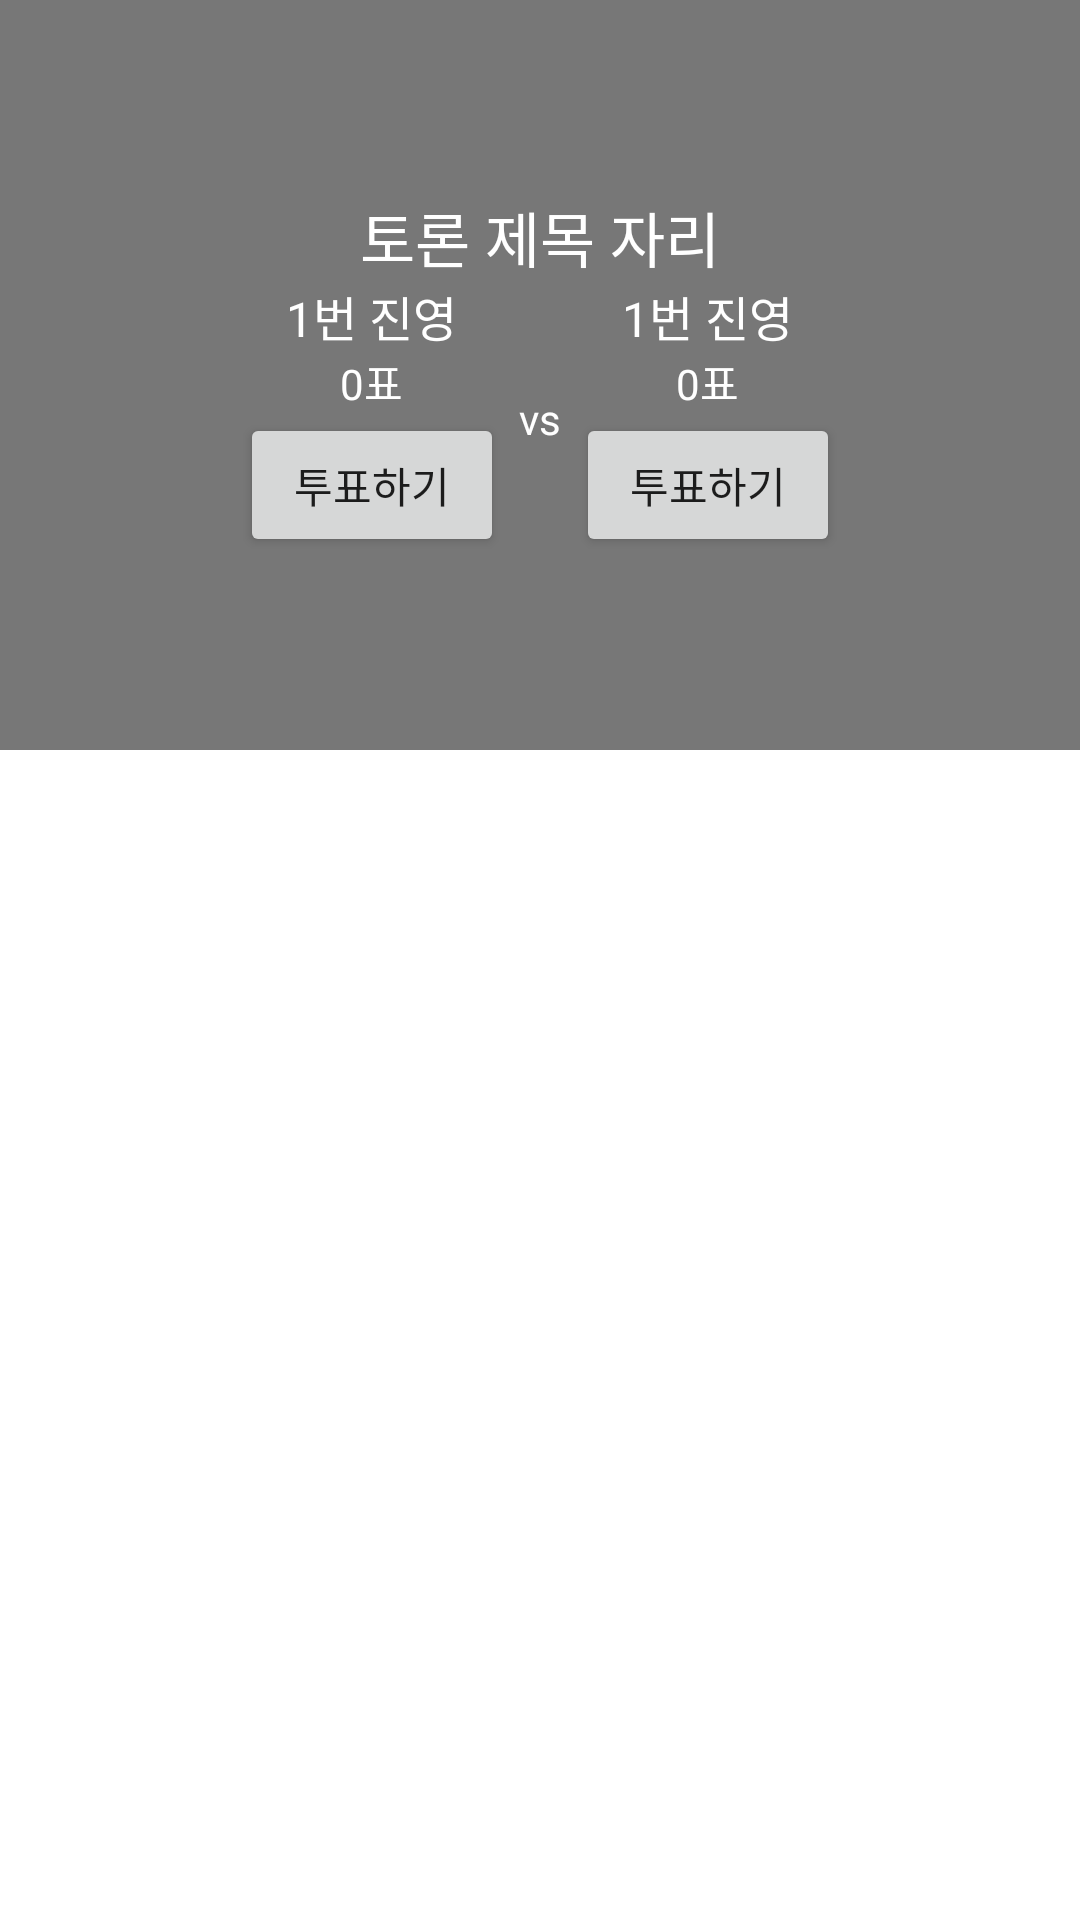

Here is an Android app screen rendered from its layout file. Give the layout XML and the strings, colors and styles it references.
<!-- AndroidManifest.xml: application theme Theme.20220523_OkHttp_Practice -->
<!-- res/layout/activity_detail.xml -->
<?xml version="1.0" encoding="utf-8"?>
<layout>

<LinearLayout xmlns:android="http://schemas.android.com/apk/res/android"
    xmlns:app="http://schemas.android.com/apk/res-auto"
    xmlns:tools="http://schemas.android.com/tools"
    android:layout_width="match_parent"
    android:layout_height="wrap_content"
    android:orientation="vertical"
    tools:context=".DetailActivity">

    <FrameLayout
        android:layout_width="match_parent"
        android:layout_height="250dp">

        <ImageView
            android:id="@+id/backgroundImg"
            android:layout_width="match_parent"
            android:layout_height="250dp"
            android:src="@mipmap/ic_launcher_round"
            android:scaleType="centerCrop"/>

        <ImageView
            android:layout_width="match_parent"
            android:layout_height="match_parent"
            android:background="#88000000"/>



        <LinearLayout
            android:layout_width="match_parent"
            android:layout_height="wrap_content"
            android:layout_gravity="center"
            android:gravity="center"
            android:orientation="vertical">

            <TextView
                android:id="@+id/topicTitle"
                android:layout_width="wrap_content"
                android:layout_height="wrap_content"
                android:textColor="@color/white"
                android:textSize="20dp"
                android:text="토론 제목 자리"/>


            <LinearLayout
                android:layout_width="match_parent"
                android:layout_height="wrap_content"
                android:orientation="horizontal"
                android:gravity="center">

                <LinearLayout
                    android:layout_width="wrap_content"
                    android:layout_height="wrap_content"
                    android:gravity="center"
                    android:orientation="vertical">

                    <TextView
                        android:id="@+id/side1Txt"
                        android:layout_width="wrap_content"
                        android:layout_height="wrap_content"
                        android:textSize="16dp"
                        android:textColor="@color/white"
                        android:text="1번 진영"/>

                    <TextView
                        android:id="@+id/vote1CountTxt"
                        android:layout_width="wrap_content"
                        android:layout_height="wrap_content"
                        android:textColor="@color/white"
                        android:text="0표"/>
                    <Button
                        android:layout_width="wrap_content"
                        android:layout_height="wrap_content"
                        android:id="@+id/vote1Btn"
                        android:text="투표하기"/>


                </LinearLayout>

                <TextView
                    android:layout_width="wrap_content"
                    android:layout_height="wrap_content"
                    android:textColor="@color/white"
                    android:layout_marginHorizontal="5dp"
                    android:text="vs"/>

                <LinearLayout
                    android:layout_width="wrap_content"
                    android:layout_height="wrap_content"
                    android:gravity="center"
                    android:orientation="vertical">

                    <TextView
                        android:id="@+id/side2Txt"
                        android:layout_width="wrap_content"
                        android:layout_height="wrap_content"
                        android:textSize="16dp"
                        android:textColor="@color/white"
                        android:text="1번 진영"/>

                    <TextView
                        android:id="@+id/vote2CountTxt"
                        android:layout_width="wrap_content"
                        android:layout_height="wrap_content"
                        android:textColor="@color/white"
                        android:text="0표"/>
                    <Button
                        android:layout_gravity="center_vertical"
                        android:layout_width="wrap_content"
                        android:layout_height="wrap_content"
                        android:id="@+id/vote2Btn"
                        android:text="투표하기"/>

                </LinearLayout>

            </LinearLayout>

        </LinearLayout>

    </FrameLayout>

</LinearLayout>

</layout>
<!-- resources referenced by this layout -->
<resources>
  <style name="Theme.20220523_OkHttp_Practice" parent="Theme.MaterialComponents.DayNight.DarkActionBar">
          
          <item name="colorPrimary">@color/purple_500</item>
          <item name="colorPrimaryVariant">@color/purple_700</item>
          <item name="colorOnPrimary">@color/white</item>
          
          <item name="colorSecondary">@color/teal_200</item>
          <item name="colorSecondaryVariant">@color/teal_700</item>
          <item name="colorOnSecondary">@color/black</item>
          
          <item name="android:statusBarColor" tools:targetApi="l">?attr/colorPrimaryVariant</item>
          
      </style>
  <!-- not gathered from this repository: default colours our renderer supplied (Android Studio template values) -->
  <color name="purple_500">#FF6200EE</color>
  <color name="purple_700">#FF3700B3</color>
  <color name="teal_200">#FF03DAC5</color>
  <color name="teal_700">#FF018786</color>
  <color name="black">#FF000000</color>
  <color name="white">#FFFFFFFF</color>
</resources>
